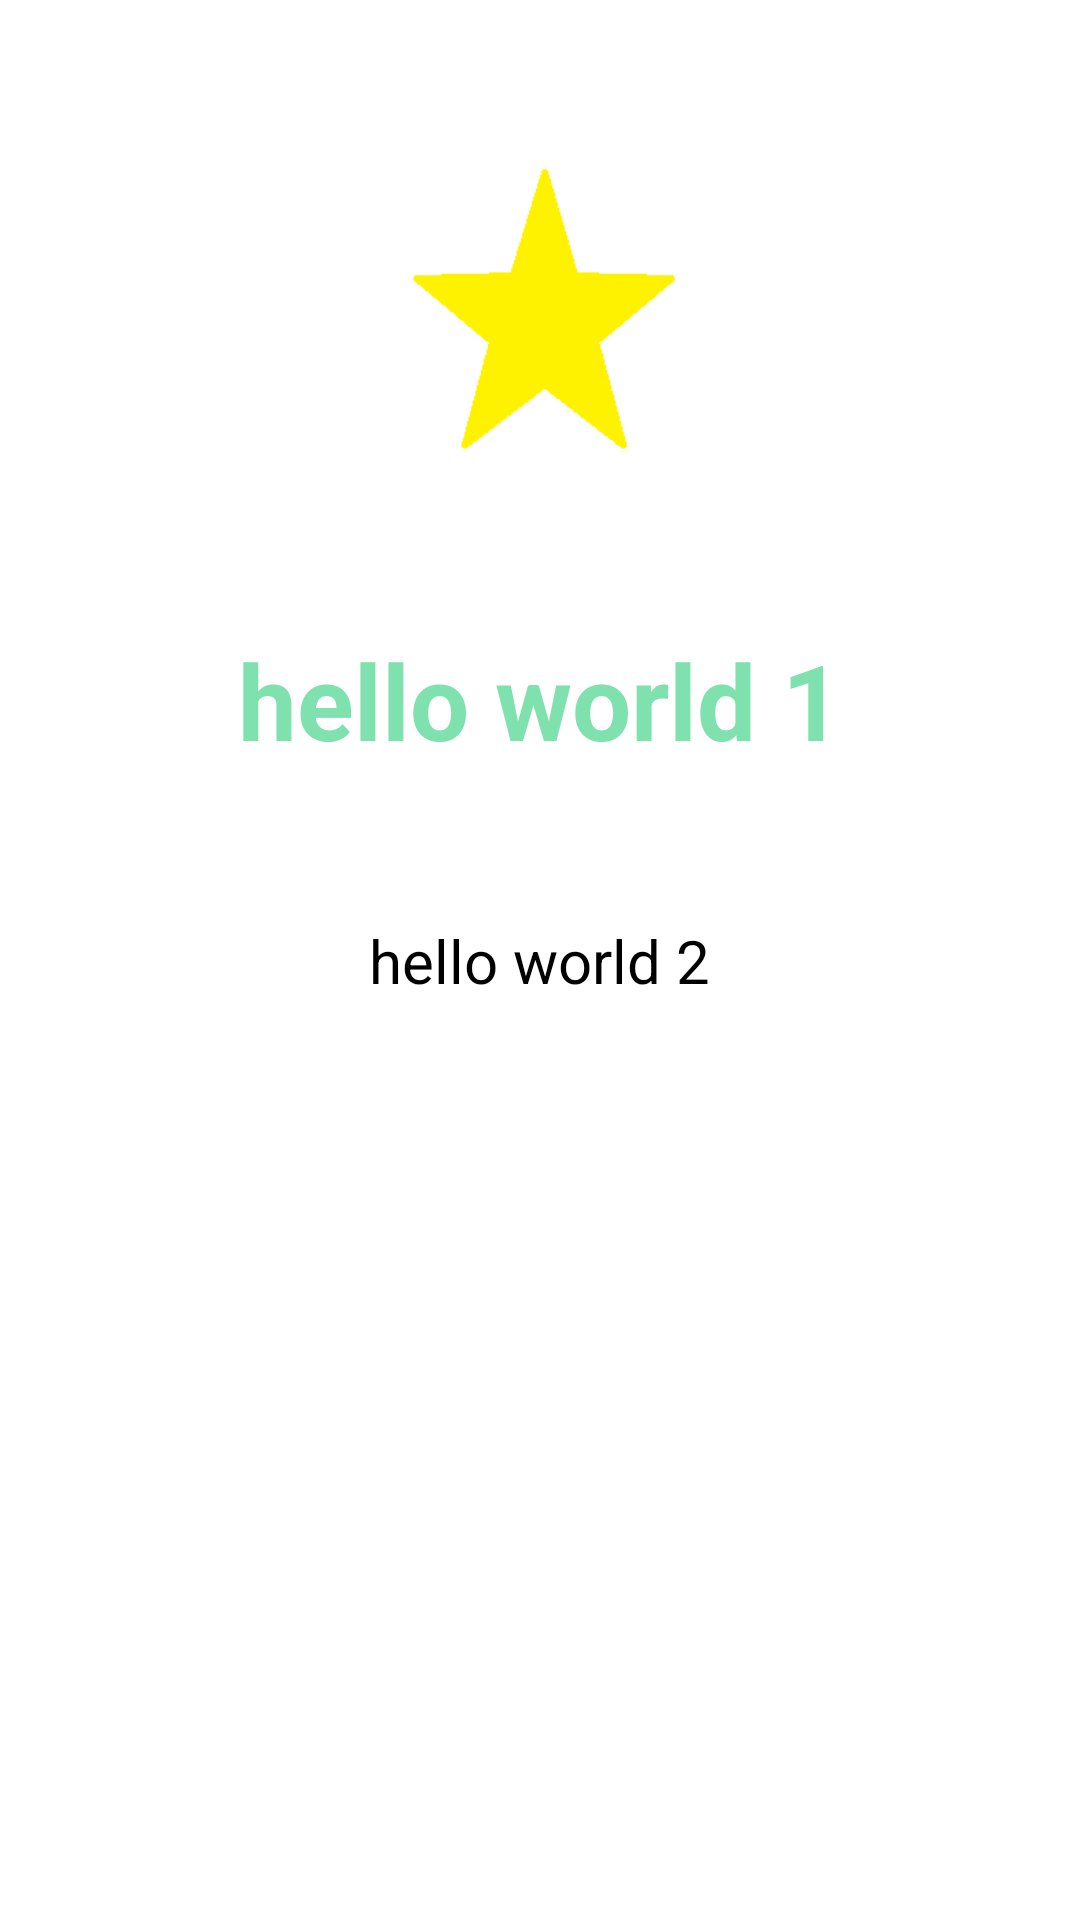

Here is an Android app screen rendered from its layout file. Give the layout XML and the strings, colors and styles it references.
<!-- AndroidManifest.xml: application theme Theme.Ivagavran -->
<!-- res/layout/fragment_screen_slide_page2.xml -->
<?xml version="1.0" encoding="utf-8"?>
<RelativeLayout
    xmlns:android="http://schemas.android.com/apk/res/android"
    android:layout_width="match_parent"
    android:layout_height="match_parent">
    <ImageView
        android:id="@+id/ivStar"
        android:layout_width="200dp"
        android:layout_height="200dp"
        android:layout_alignParentTop="true"
        android:src="@drawable/star"
        android:layout_centerHorizontal="true"
        android:layout_marginTop="10dp"
        android:visibility="visible"
        android:scaleType="centerInside"/>
    <TextView
        android:id="@+id/tvTitle"
        android:layout_width="wrap_content"
        android:layout_height="wrap_content"
        android:gravity="center"
        android:layout_centerInParent="true"
        android:layout_below="@id/ivStar"
        android:textColor="@color/light_green"
        android:textSize="35sp"
        android:textStyle="bold"
        android:text="@string/hello_world1"/>
    <TextView
        android:id="@+id/tvDesc"
        android:layout_width="wrap_content"
        android:layout_height="wrap_content"
        android:layout_below="@id/tvTitle"
        android:layout_centerVertical="true"
        android:layout_centerHorizontal="true"
        android:layout_marginTop="50dp"
        android:layout_marginLeft="20dp"
        android:layout_marginRight="20dp"
        android:textColor="@color/black"
        android:textSize="20sp"
        android:text="@string/hello_world2"/>
</RelativeLayout>
<!-- resources referenced by this layout -->
<resources>
  <color name="black">#FF000000</color>
  <color name="light_green">#7FE1AD</color>
  <!-- drawable star: png bitmap (drawable-v24, 2503 bytes) -->
  <string name="hello_world1">hello world 1</string>
  <string name="hello_world2">hello world 2</string>
  <style name="Theme.Ivagavran" parent="Theme.MaterialComponents.Light.NoActionBar">&gt;
          
          <item name="colorPrimary">@color/light_green</item>
          <item name="colorPrimaryVariant">@color/purple_700</item>
          <item name="colorOnPrimary">@color/white</item>
          
          <item name="colorSecondary">@color/teal_200</item>
          <item name="colorSecondaryVariant">@color/teal_700</item>
          <item name="colorOnSecondary">@color/black</item>
          
          <item name="android:statusBarColor" tools:targetApi="l">?attr/colorPrimaryVariant</item>
          
      </style>
  <color name="purple_700">#FF3700B3</color>
  <color name="white">#FFFFFFFF</color>
  <color name="teal_200">#FF03DAC5</color>
  <color name="teal_700">#FF018786</color>
</resources>
